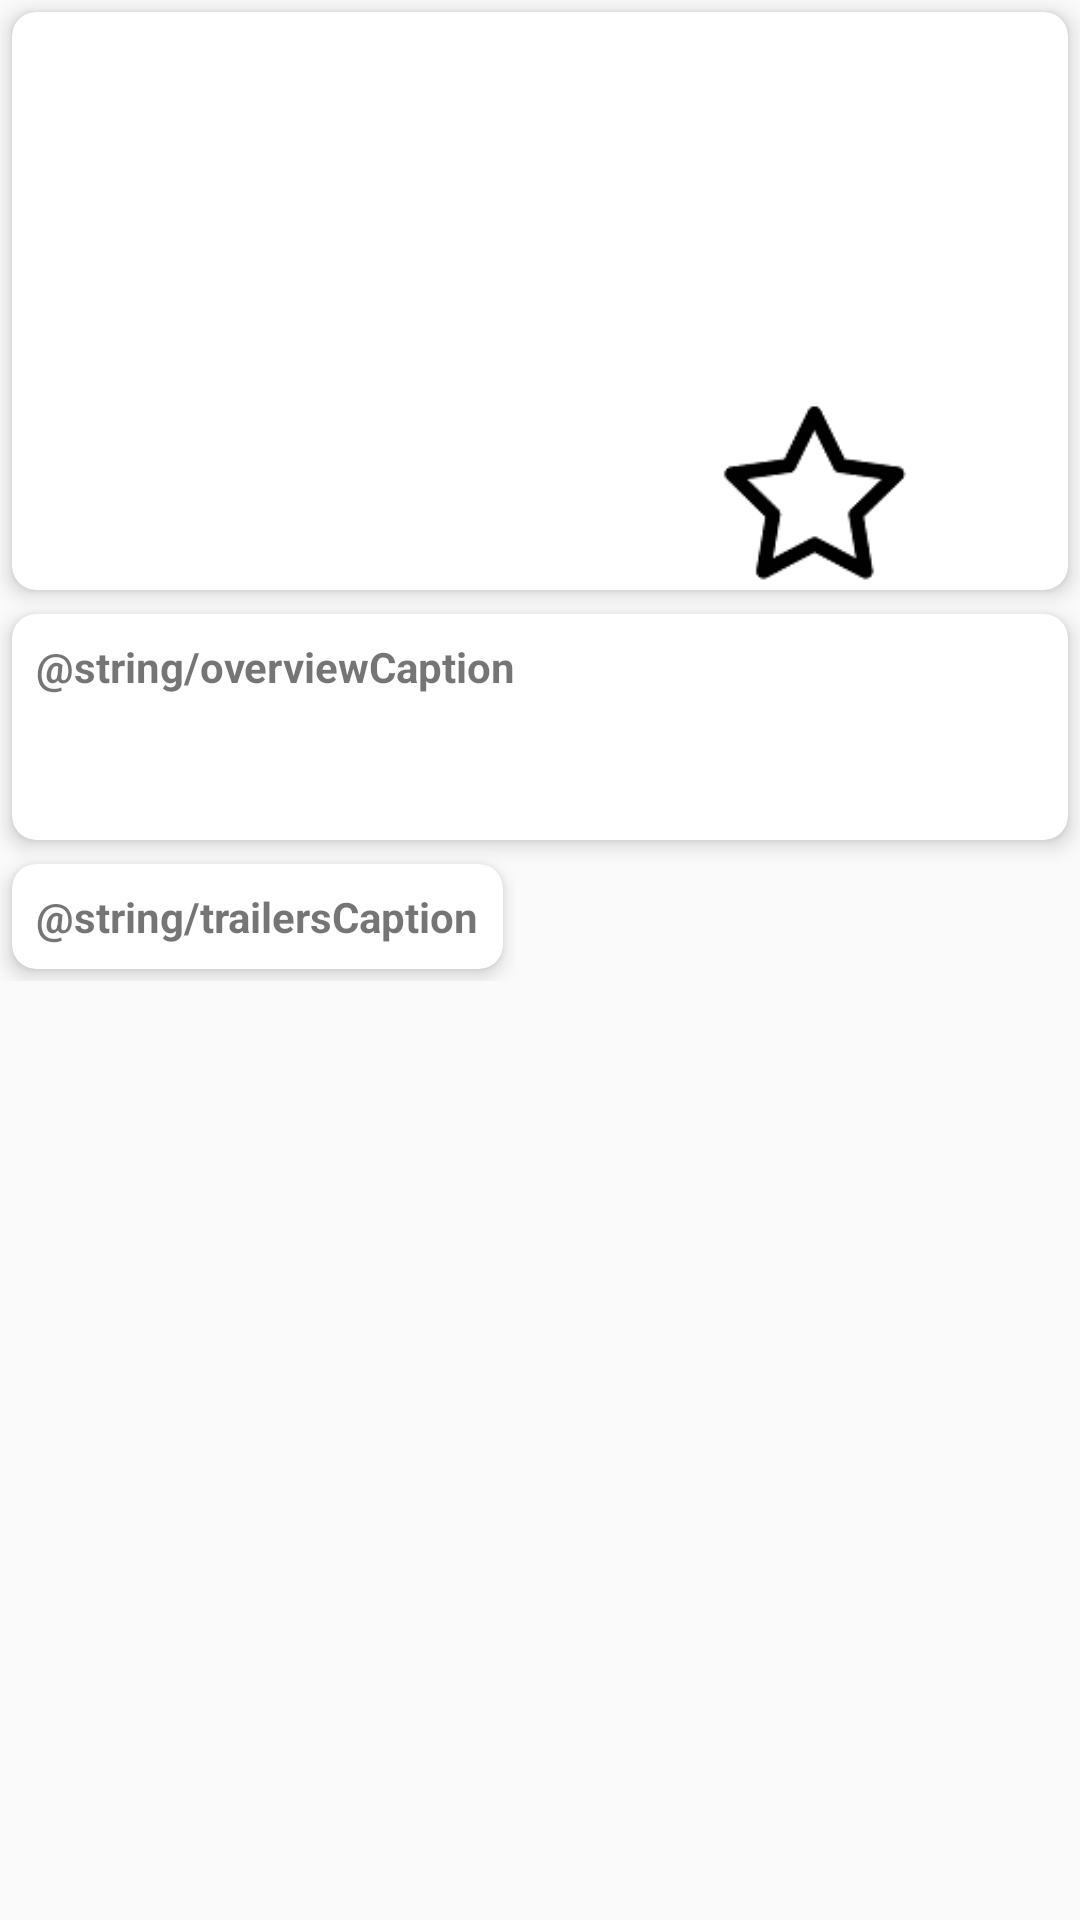

The Android layout XML behind this screen, and the referenced resources:
<!-- AndroidManifest.xml: application theme AppTheme -->
<!-- res/layout/activity_detail.xml -->
<?xml version="1.0" encoding="utf-8"?>

<ScrollView xmlns:android="http://schemas.android.com/apk/res/android"
    android:layout_width="match_parent"
    android:layout_height="match_parent">

    <LinearLayout xmlns:android="http://schemas.android.com/apk/res/android"
        xmlns:app="http://schemas.android.com/apk/res-auto"
        xmlns:tools="http://schemas.android.com/tools"
        android:layout_width="match_parent"
        android:layout_height="match_parent"
        android:orientation="vertical"
        tools:context="com.example.android.popularmovie1.DetailActivity">

        <android.support.v7.widget.CardView xmlns:android="http://schemas.android.com/apk/res/android"
            xmlns:app="http://schemas.android.com/apk/res-auto"
            android:id="@+id/cardView1"
            android:layout_width="match_parent"
            android:layout_height="wrap_content"
            android:layout_margin="4dp"
            android:clickable="true"
            android:focusable="true"
            android:foreground="?android:attr/selectableItemBackground"
            app:cardCornerRadius="8dp"
            app:cardElevation="4dp">

            <LinearLayout
                android:layout_width="match_parent"
                android:layout_height="wrap_content"
                android:layout_weight="1"
                android:orientation="horizontal">

                <ImageView
                    android:id="@+id/iv_thumbnail"
                    android:layout_width="0dp"
                    android:layout_height="match_parent"
                    android:layout_margin="8dp"
                    android:transitionName="sharedPoster"
                    android:layout_weight="1" />

                <LinearLayout
                    android:layout_width="0dp"
                    android:layout_height="match_parent"
                    android:layout_weight="1"
                    android:orientation="vertical">

                    <TextView
                        android:id="@+id/tv_original_title"
                        android:layout_width="match_parent"
                        android:layout_height="wrap_content"
                        android:gravity="center_horizontal"
                        android:layout_margin="8dp"
                        android:textSize="22sp"
                        android:textStyle="bold" />

                    
                        
                        
                        
                        
                        
                        
                        

                    <TextView
                        android:id="@+id/tv_release_date"
                        android:layout_width="match_parent"
                        android:layout_height="wrap_content"
                        android:layout_gravity="end"
                        android:gravity="center_horizontal"
                        android:layout_margin="8dp"
                        android:textSize="16sp" />

                    <TextView
                        android:id="@+id/tv_user_rating"
                        android:layout_width="match_parent"
                        android:layout_height="wrap_content"
                        android:layout_gravity="end"
                        android:gravity="center_horizontal"
                        android:layout_margin="8dp"
                        android:textSize="16sp" />

                    <ImageButton
                        android:id="@+id/btn_favorite"
                        android:layout_width="64dp"
                        android:layout_height="64dp"
                        android:layout_gravity="center_horizontal"
                        android:background="?android:selectableItemBackground"
                        android:onClick="onClickFavorite"
                        android:layout_marginTop="8dp"
                        android:padding="0dp"
                        android:scaleType="fitCenter"
                        android:src="@drawable/star_empty" />

                </LinearLayout>
            </LinearLayout>
        </android.support.v7.widget.CardView>

        <android.support.v7.widget.CardView xmlns:android="http://schemas.android.com/apk/res/android"
            xmlns:app="http://schemas.android.com/apk/res-auto"
            android:id="@+id/cardView2"
            android:layout_width="match_parent"
            android:layout_height="wrap_content"
            android:layout_margin="4dp"
            android:clickable="true"
            android:focusable="true"
            android:foreground="?android:attr/selectableItemBackground"
            app:cardCornerRadius="8dp"
            app:cardElevation="4dp">
            <LinearLayout
                android:layout_width="wrap_content"
                android:layout_height="match_parent"
                android:orientation="vertical">

                <TextView
                    android:layout_width="match_parent"
                    android:layout_height="wrap_content"
                    android:layout_gravity="center_horizontal"
                    android:layout_margin="8dp"
                    android:textStyle="bold"
                    android:text="@string/overviewCaption" />

                <TextView
                    android:id="@+id/tv_overview"
                    android:layout_width="match_parent"
                    android:layout_height="wrap_content"
                    android:layout_margin="8dp"
                    android:textSize="18sp" />
            </LinearLayout>
        </android.support.v7.widget.CardView>

        <LinearLayout
            android:layout_width="wrap_content"
            android:layout_height="wrap_content"
            android:orientation="vertical">

            <android.support.v7.widget.CardView xmlns:android="http://schemas.android.com/apk/res/android"
                xmlns:app="http://schemas.android.com/apk/res-auto"
                android:id="@+id/cardView"
                android:layout_width="match_parent"
                android:layout_height="wrap_content"
                android:layout_margin="4dp"
                android:clickable="true"
                android:focusable="true"
                android:foreground="?android:attr/selectableItemBackground"
                app:cardCornerRadius="8dp"
                app:cardElevation="4dp">

                <LinearLayout
                    android:layout_width="wrap_content"
                    android:layout_height="match_parent"
                    android:orientation="vertical">

                    <TextView
                        android:layout_width="wrap_content"
                        android:layout_height="wrap_content"
                        android:layout_gravity="left"
                        android:layout_margin="8dp"
                        android:textStyle="bold"
                        android:text="@string/trailersCaption" />

                    <android.support.v7.widget.RecyclerView
                        android:id="@+id/rv_trailersList"
                        android:layout_width="wrap_content"
                        android:layout_height="match_parent"
                        android:visibility="visible"></android.support.v7.widget.RecyclerView>
                </LinearLayout>
            </android.support.v7.widget.CardView>

            <android.support.v7.widget.RecyclerView
                android:id="@+id/rv_reviewsList"
                android:layout_width="match_parent"
                android:layout_height="match_parent"
                android:visibility="visible"></android.support.v7.widget.RecyclerView>

        </LinearLayout>

    </LinearLayout>

</ScrollView>
<!-- resources referenced by this layout -->
<resources>
  <!-- drawable star_empty: png bitmap (drawable, 2862 bytes) -->
  <style name="AppTheme" parent="Theme.AppCompat.Light.DarkActionBar">
          
          <item name="colorPrimary">@color/colorPrimary</item>
          <item name="colorPrimaryDark">@color/colorPrimaryDark</item>
          <item name="colorAccent">@color/colorAccent</item>
  
          <item name="android:windowActivityTransitions">true</item>
  
      </style>
  <!-- not gathered from this repository: default colours our renderer supplied (Android Studio template values) -->
  <color name="colorPrimary">#FF6200EE</color>
  <color name="colorPrimaryDark">#FF3700B3</color>
  <color name="colorAccent">#FF03DAC5</color>
</resources>
